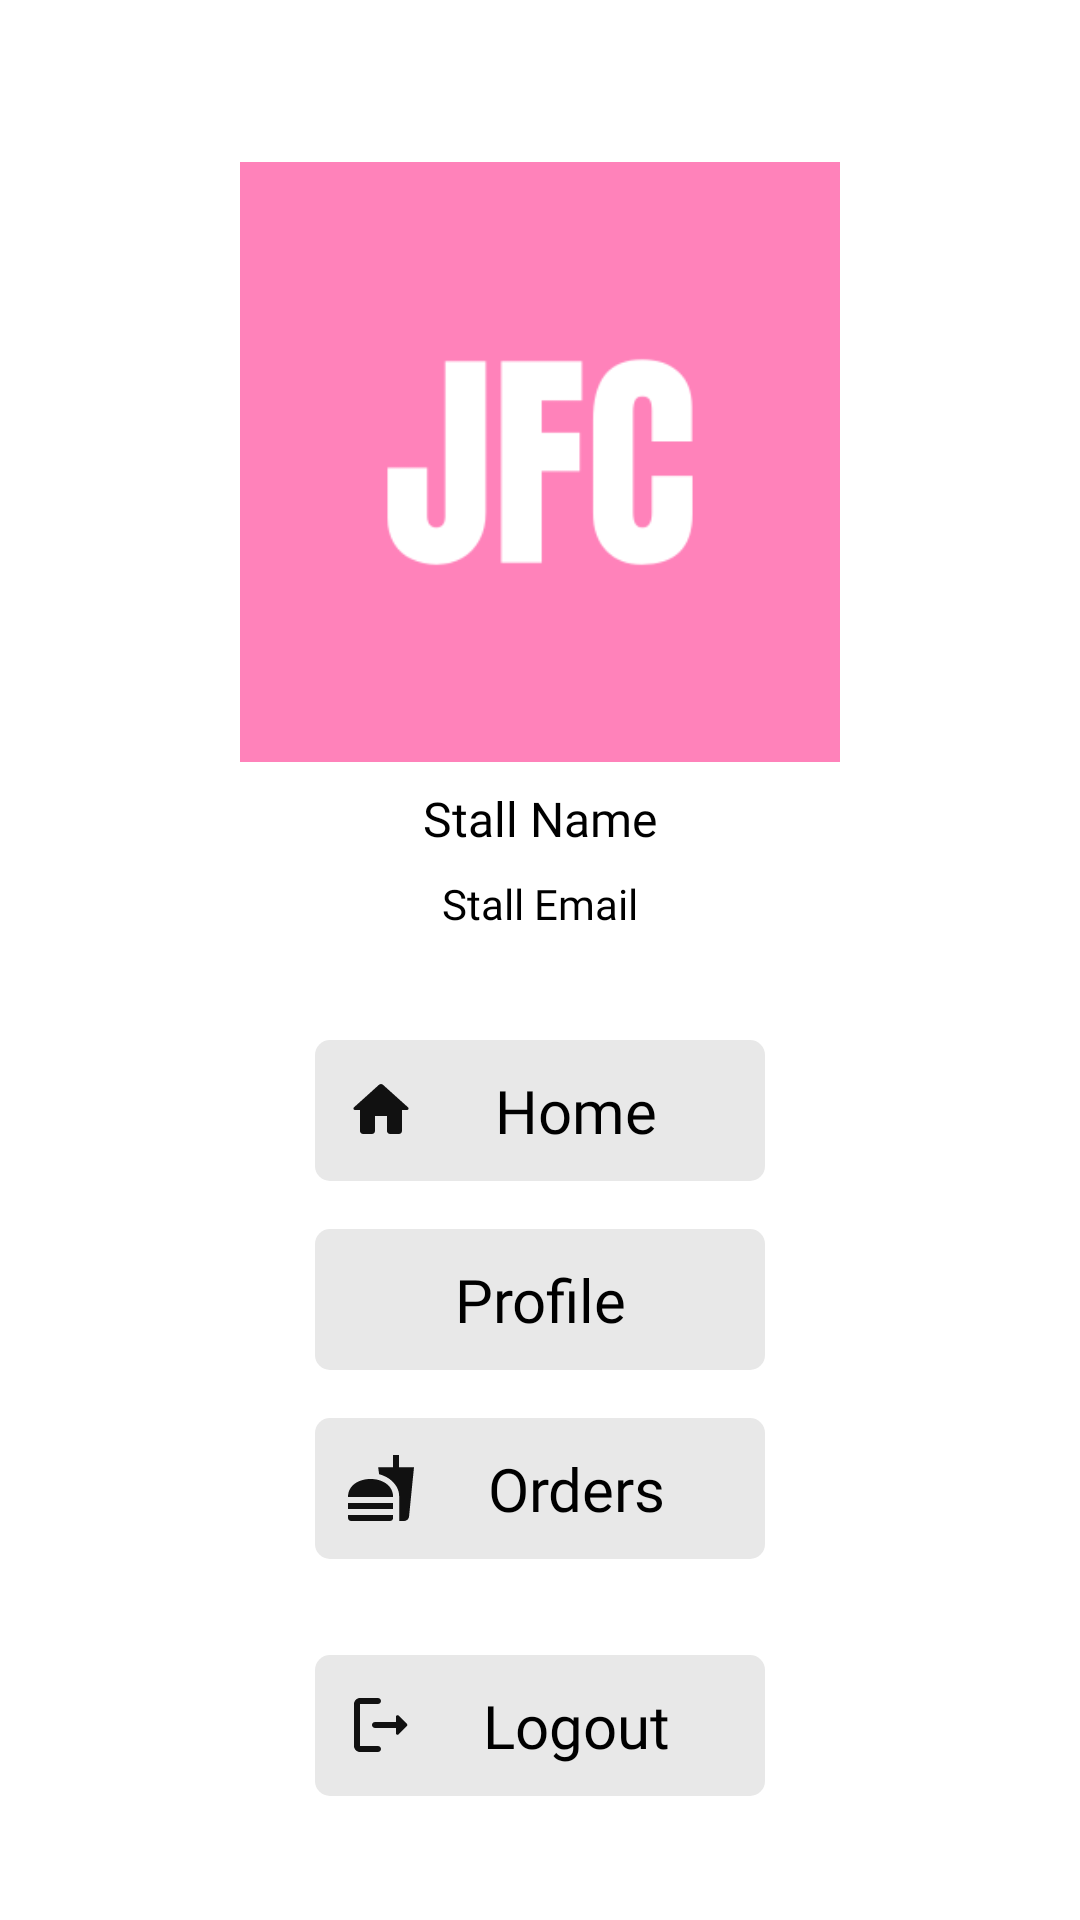

Reconstruct the res/layout file that produces this screen, plus the resources it refers to.
<!-- AndroidManifest.xml: application theme Theme.Tasty_Trends -->
<!-- res/layout/activity_stall_owner_menu.xml -->
<?xml version="1.0" encoding="utf-8"?>
<androidx.constraintlayout.widget.ConstraintLayout xmlns:android="http://schemas.android.com/apk/res/android"
    xmlns:app="http://schemas.android.com/apk/res-auto"
    xmlns:tools="http://schemas.android.com/tools"
    android:id="@+id/main"
    android:layout_width="match_parent"
    android:layout_height="match_parent"
    tools:context=".activity.StallOwnerMenuActivity">

    <LinearLayout
        android:layout_width="match_parent"
        android:layout_height="wrap_content"
        android:orientation="vertical"
        app:layout_constraintEnd_toEndOf="parent"
        app:layout_constraintStart_toStartOf="parent"
        app:layout_constraintTop_toTopOf="parent">

        <androidx.constraintlayout.widget.ConstraintLayout
            android:layout_width="match_parent"
            android:layout_height="wrap_content"
            android:layout_weight="1">

            <ImageView
                android:id="@+id/ivBack"
                android:layout_width="30dp"
                android:layout_height="30dp"
                android:layout_marginStart="8dp"
                android:layout_marginTop="8dp"
                android:layout_marginBottom="8dp"
                android:layout_weight="1"
                app:layout_constraintBottom_toBottomOf="parent"
                app:layout_constraintStart_toStartOf="parent"
                app:layout_constraintTop_toTopOf="parent"
                app:srcCompat="@drawable/btn_back" />
        </androidx.constraintlayout.widget.ConstraintLayout>

        <androidx.constraintlayout.widget.ConstraintLayout
            android:layout_width="match_parent"
            android:layout_height="wrap_content"
            android:layout_weight="1">

            <ImageView
                android:id="@+id/ivShopImage"
                android:layout_width="200dp"
                android:layout_height="200dp"
                android:layout_marginTop="8dp"
                android:layout_weight="1"
                app:layout_constraintEnd_toEndOf="parent"
                app:layout_constraintStart_toStartOf="parent"
                app:layout_constraintTop_toTopOf="parent"
                app:srcCompat="@drawable/jfc" />

            <TextView
                android:id="@+id/tvShopName"
                android:layout_width="wrap_content"
                android:layout_height="wrap_content"
                android:layout_marginTop="8dp"
                android:fontFamily="@font/poppins_bold"
                android:text="Stall Name"
                android:textColor="@color/black"
                android:textSize="16sp"
                app:layout_constraintEnd_toEndOf="parent"
                app:layout_constraintStart_toStartOf="parent"
                app:layout_constraintTop_toBottomOf="@+id/ivShopImage" />

            <TextView
                android:id="@+id/tvShopEmail"
                android:layout_width="wrap_content"
                android:layout_height="wrap_content"
                android:layout_marginTop="8dp"
                android:fontFamily="@font/poppins_medium"
                android:text="Stall Email"
                android:textColor="@color/black"
                app:layout_constraintEnd_toEndOf="parent"
                app:layout_constraintStart_toStartOf="parent"
                app:layout_constraintTop_toBottomOf="@+id/tvShopName" />
        </androidx.constraintlayout.widget.ConstraintLayout>

        <androidx.constraintlayout.widget.ConstraintLayout
            android:layout_width="match_parent"
            android:layout_height="match_parent"
            android:layout_marginTop="20dp"
            android:layout_weight="1">

            <TextView
                android:id="@+id/tvShopHomeBtn"
                android:layout_width="150dp"
                android:layout_height="wrap_content"
                android:layout_marginTop="16dp"
                android:background="@drawable/addtocart_bg"
                android:drawableLeft="@drawable/home_icon"
                android:fontFamily="@font/poppins_medium"
                android:padding="10dp"
                android:text="Home"
                android:textAlignment="center"
                android:textColor="@color/black"
                android:textSize="20sp"
                app:layout_constraintEnd_toEndOf="parent"
                app:layout_constraintStart_toStartOf="parent"
                app:layout_constraintTop_toTopOf="parent" />

            <TextView
                android:id="@+id/tvShopProfileBtn"
                android:layout_width="150dp"
                android:layout_height="wrap_content"
                android:layout_marginTop="16dp"
                android:background="@drawable/addtocart_bg"
                android:drawableLeft="@drawable/profile"
                android:fontFamily="@font/poppins_medium"
                android:padding="10dp"
                android:text="Profile"
                android:textAlignment="center"
                android:textColor="@color/black"
                android:textSize="20sp"
                app:layout_constraintEnd_toEndOf="parent"
                app:layout_constraintStart_toStartOf="parent"
                app:layout_constraintTop_toBottomOf="@+id/tvShopHomeBtn" />

            <TextView
                android:id="@+id/tvShopOrdersBtn"
                android:layout_width="150dp"
                android:layout_height="wrap_content"
                android:layout_marginTop="16dp"
                android:background="@drawable/addtocart_bg"
                android:drawableLeft="@drawable/order"
                android:fontFamily="@font/poppins_medium"
                android:padding="10dp"
                android:text="Orders"
                android:textAlignment="center"
                android:textColor="@color/black"
                android:textSize="20sp"
                app:layout_constraintEnd_toEndOf="parent"
                app:layout_constraintStart_toStartOf="parent"
                app:layout_constraintTop_toBottomOf="@+id/tvShopProfileBtn" />

            <TextView
                android:id="@+id/tvShopLogout"
                android:layout_width="150dp"
                android:layout_height="wrap_content"
                android:layout_marginTop="32dp"
                android:background="@drawable/addtocart_bg"
                android:drawableLeft="@drawable/logout"
                android:fontFamily="@font/poppins_medium"
                android:padding="10dp"
                android:text="Logout"
                android:textAlignment="center"
                android:textColor="@color/black"
                android:textSize="20sp"
                app:layout_constraintEnd_toEndOf="parent"
                app:layout_constraintStart_toStartOf="parent"
                app:layout_constraintTop_toBottomOf="@+id/tvShopOrdersBtn" />
        </androidx.constraintlayout.widget.ConstraintLayout>

    </LinearLayout>
</androidx.constraintlayout.widget.ConstraintLayout>
<!-- resources referenced by this layout -->
<resources>
  <color name="black">#FF000000</color>
  <!-- drawable addtocart_bg (drawable) -->
  <?xml version="1.0" encoding="utf-8"?>
  <shape xmlns:android="http://schemas.android.com/apk/res/android">
  
      <solid
          android:color="#E8E8E8"/>
      <corners
          android:radius="5dp"/>
  
  </shape>
  <!-- drawable home_icon (drawable) -->
  <vector xmlns:android="http://schemas.android.com/apk/res/android" android:height="24dp" android:tint="#111111" android:viewportHeight="24" android:viewportWidth="24" android:width="24dp">
        
      <path android:fillColor="@android:color/white" android:pathData="M10,19v-5h4v5c0,0.55 0.45,1 1,1h3c0.55,0 1,-0.45 1,-1v-7h1.7c0.46,0 0.68,-0.57 0.33,-0.87L12.67,3.6c-0.38,-0.34 -0.96,-0.34 -1.34,0l-8.36,7.53c-0.34,0.3 -0.13,0.87 0.33,0.87H5v7c0,0.55 0.45,1 1,1h3c0.55,0 1,-0.45 1,-1z"/>
      
  </vector>
  <!-- drawable jfc: png bitmap (drawable, 4990 bytes) -->
  <!-- drawable logout (drawable) -->
  <vector xmlns:android="http://schemas.android.com/apk/res/android" android:autoMirrored="true" android:height="24dp" android:tint="#111111" android:viewportHeight="24" android:viewportWidth="24" android:width="24dp">
        
      <path android:fillColor="@android:color/white" android:pathData="M5,5h6c0.55,0 1,-0.45 1,-1v0c0,-0.55 -0.45,-1 -1,-1H5C3.9,3 3,3.9 3,5v14c0,1.1 0.9,2 2,2h6c0.55,0 1,-0.45 1,-1v0c0,-0.55 -0.45,-1 -1,-1H5V5z"/>
        
      <path android:fillColor="@android:color/white" android:pathData="M20.65,11.65l-2.79,-2.79C17.54,8.54 17,8.76 17,9.21V11h-7c-0.55,0 -1,0.45 -1,1v0c0,0.55 0.45,1 1,1h7v1.79c0,0.45 0.54,0.67 0.85,0.35l2.79,-2.79C20.84,12.16 20.84,11.84 20.65,11.65z"/>
      
  </vector>
  <!-- drawable order (drawable) -->
  <vector xmlns:android="http://schemas.android.com/apk/res/android" android:height="24dp" android:tint="#111111" android:viewportHeight="24" android:viewportWidth="24" android:width="24dp">
        
      <path android:fillColor="@android:color/white" android:pathData="M18.06,22.99h1.66c0.84,0 1.53,-0.64 1.63,-1.46L23,5.05h-5L18,1h-1.97v4.05h-4.97l0.3,2.34c1.71,0.47 3.31,1.32 4.27,2.26 1.44,1.42 2.43,2.89 2.43,5.29v8.05zM1,21.99L1,21h15.03v0.99c0,0.55 -0.45,1 -1.01,1L2.01,22.99c-0.56,0 -1.01,-0.45 -1.01,-1zM16.03,14.99c0,-8 -15.03,-8 -15.03,0h15.03zM1.02,17h15v2h-15z"/>
      
  </vector>
  <style name="Theme.Tasty_Trends" parent="Theme.MaterialComponents.DayNight.DarkActionBar">
          
          <item name="colorPrimary">@color/purple_500</item>
          <item name="colorPrimaryVariant">@color/purple_700</item>
          <item name="colorOnPrimary">@color/white</item>
          
          <item name="colorSecondary">@color/teal_200</item>
          <item name="colorSecondaryVariant">@color/teal_700</item>
          <item name="colorOnSecondary">@color/black</item>
          
          <item name="android:statusBarColor">?attr/colorPrimaryVariant</item>
          
          <item name="windowActionBar">false</item>
          <item name="windowNoTitle">true</item>
      </style>
  <color name="purple_500">#FF6200EE</color>
  <color name="purple_700">#FF3700B3</color>
  <color name="white">#FFFFFFFF</color>
  <color name="teal_200">#FF03DAC5</color>
  <color name="teal_700">#FF018786</color>
</resources>
